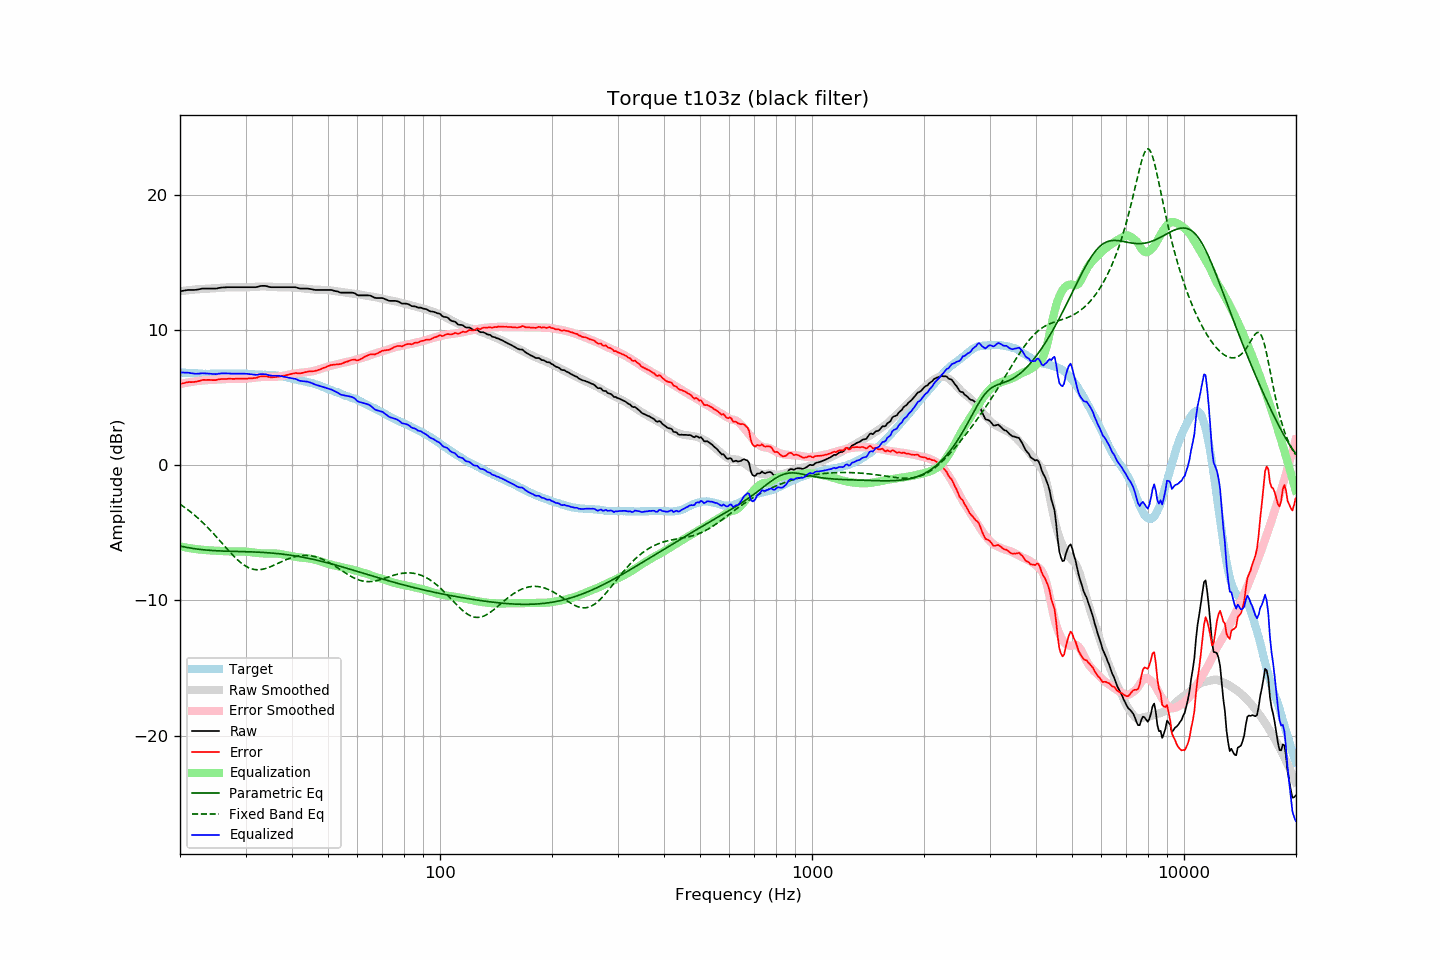

The file beside this chart, header and first rows:
frequency, raw, error, smoothed, error_smoothed, equalization, parametric_eq, fixed_band_eq, equalized_raw, equalized_smoothed, target
20.00, 12.86, 6.00, 12.86, 6.00, -6.00, -5.98, -2.89, 6.86, 6.86, 6.86
20.20, 12.88, 6.03, 12.88, 6.03, -6.03, -6.01, -2.97, 6.85, 6.85, 6.85
20.40, 12.90, 6.06, 12.90, 6.05, -6.05, -6.03, -3.05, 6.85, 6.84, 6.84
20.61, 12.92, 6.08, 12.91, 6.08, -6.08, -6.05, -3.13, 6.84, 6.84, 6.84
20.81, 12.94, 6.12, 12.93, 6.10, -6.10, -6.08, -3.22, 6.84, 6.83, 6.82
21.02, 12.96, 6.14, 12.94, 6.12, -6.12, -6.10, -3.31, 6.84, 6.82, 6.82
21.23, 12.96, 6.15, 12.95, 6.14, -6.14, -6.12, -3.40, 6.82, 6.81, 6.81
21.44, 12.96, 6.14, 12.96, 6.16, -6.16, -6.14, -3.49, 6.80, 6.80, 6.82
21.66, 12.96, 6.15, 12.98, 6.18, -6.18, -6.16, -3.59, 6.78, 6.80, 6.81
21.87, 12.96, 6.16, 12.99, 6.19, -6.19, -6.18, -3.69, 6.76, 6.79, 6.80
22.09, 12.97, 6.18, 13.00, 6.21, -6.21, -6.19, -3.79, 6.76, 6.79, 6.79
22.31, 12.99, 6.20, 13.01, 6.23, -6.23, -6.21, -3.90, 6.76, 6.78, 6.79
22.54, 13.01, 6.23, 13.02, 6.24, -6.24, -6.22, -4.00, 6.77, 6.78, 6.78
22.76, 13.04, 6.27, 13.02, 6.25, -6.25, -6.24, -4.11, 6.79, 6.77, 6.77
22.99, 13.06, 6.30, 13.03, 6.26, -6.26, -6.25, -4.23, 6.80, 6.77, 6.76
23.22, 13.06, 6.31, 13.03, 6.27, -6.27, -6.26, -4.34, 6.79, 6.77, 6.75
23.45, 13.06, 6.30, 13.04, 6.28, -6.28, -6.27, -4.46, 6.78, 6.76, 6.76
23.69, 13.06, 6.31, 13.05, 6.29, -6.29, -6.29, -4.58, 6.77, 6.76, 6.75
23.92, 13.06, 6.31, 13.06, 6.30, -6.30, -6.29, -4.70, 6.76, 6.76, 6.75
24.16, 13.06, 6.30, 13.07, 6.31, -6.31, -6.30, -4.83, 6.75, 6.76, 6.76
24.40, 13.06, 6.29, 13.07, 6.31, -6.31, -6.31, -4.96, 6.74, 6.76, 6.77
24.65, 13.06, 6.29, 13.08, 6.32, -6.32, -6.32, -5.09, 6.74, 6.76, 6.77
24.89, 13.06, 6.29, 13.09, 6.33, -6.33, -6.33, -5.22, 6.73, 6.76, 6.77
25.14, 13.07, 6.31, 13.09, 6.33, -6.33, -6.33, -5.35, 6.74, 6.76, 6.76
25.39, 13.10, 6.34, 13.10, 6.33, -6.33, -6.34, -5.48, 6.76, 6.77, 6.76
25.65, 13.12, 6.36, 13.11, 6.34, -6.34, -6.35, -5.62, 6.78, 6.77, 6.76
25.91, 13.14, 6.37, 13.12, 6.35, -6.35, -6.35, -5.75, 6.79, 6.77, 6.77
26.16, 13.15, 6.37, 13.13, 6.36, -6.36, -6.35, -5.89, 6.79, 6.77, 6.78
26.43, 13.15, 6.37, 13.14, 6.36, -6.36, -6.36, -6.02, 6.78, 6.77, 6.78
26.69, 13.16, 6.38, 13.15, 6.37, -6.37, -6.36, -6.16, 6.79, 6.77, 6.78
26.96, 13.16, 6.39, 13.15, 6.38, -6.38, -6.37, -6.29, 6.78, 6.77, 6.77
27.23, 13.16, 6.39, 13.16, 6.39, -6.39, -6.37, -6.42, 6.77, 6.77, 6.77
27.50, 13.16, 6.39, 13.16, 6.39, -6.39, -6.37, -6.55, 6.77, 6.77, 6.77
27.77, 13.16, 6.38, 13.16, 6.39, -6.39, -6.38, -6.68, 6.77, 6.77, 6.78
28.05, 13.16, 6.38, 13.16, 6.39, -6.39, -6.38, -6.80, 6.77, 6.77, 6.78
28.33, 13.16, 6.40, 13.16, 6.39, -6.39, -6.38, -6.91, 6.77, 6.77, 6.76
28.62, 13.16, 6.40, 13.16, 6.39, -6.39, -6.39, -7.03, 6.77, 6.77, 6.76
28.90, 13.16, 6.39, 13.16, 6.39, -6.39, -6.39, -7.13, 6.77, 6.77, 6.77
29.19, 13.16, 6.39, 13.16, 6.39, -6.39, -6.39, -7.23, 6.77, 6.77, 6.77
29.48, 13.16, 6.40, 13.15, 6.39, -6.39, -6.39, -7.32, 6.77, 6.76, 6.76
29.78, 13.16, 6.40, 13.15, 6.39, -6.39, -6.40, -7.40, 6.77, 6.76, 6.76
30.08, 13.16, 6.39, 13.15, 6.40, -6.40, -6.40, -7.48, 6.76, 6.75, 6.77
30.38, 13.16, 6.40, 13.16, 6.41, -6.41, -6.40, -7.54, 6.75, 6.75, 6.76
30.68, 13.16, 6.42, 13.16, 6.42, -6.42, -6.41, -7.60, 6.74, 6.74, 6.74
30.99, 13.16, 6.42, 13.17, 6.43, -6.43, -6.41, -7.65, 6.72, 6.74, 6.74
31.30, 13.16, 6.43, 13.18, 6.45, -6.45, -6.42, -7.68, 6.71, 6.73, 6.73
31.61, 13.16, 6.44, 13.19, 6.47, -6.47, -6.42, -7.71, 6.69, 6.72, 6.72
31.93, 13.16, 6.45, 13.20, 6.48, -6.48, -6.43, -7.73, 6.68, 6.72, 6.71
32.24, 13.18, 6.47, 13.20, 6.49, -6.49, -6.43, -7.73, 6.68, 6.71, 6.71
32.57, 13.22, 6.53, 13.21, 6.51, -6.51, -6.44, -7.73, 6.71, 6.70, 6.69
32.89, 13.25, 6.56, 13.21, 6.51, -6.51, -6.44, -7.72, 6.73, 6.70, 6.69
33.22, 13.26, 6.57, 13.21, 6.52, -6.52, -6.45, -7.71, 6.74, 6.69, 6.69
33.55, 13.26, 6.58, 13.21, 6.53, -6.53, -6.46, -7.68, 6.73, 6.69, 6.68
33.89, 13.26, 6.57, 13.21, 6.53, -6.53, -6.46, -7.65, 6.73, 6.68, 6.69
34.23, 13.24, 6.57, 13.21, 6.53, -6.53, -6.47, -7.61, 6.71, 6.68, 6.67
34.57, 13.20, 6.53, 13.21, 6.54, -6.54, -6.48, -7.57, 6.66, 6.67, 6.67
34.92, 13.17, 6.51, 13.20, 6.54, -6.54, -6.49, -7.53, 6.63, 6.67, 6.66
35.27, 13.16, 6.49, 13.19, 6.53, -6.53, -6.50, -7.48, 6.62, 6.66, 6.67
35.62, 13.16, 6.51, 13.19, 6.54, -6.54, -6.51, -7.42, 6.62, 6.65, 6.65
35.97, 13.16, 6.51, 13.18, 6.54, -6.54, -6.52, -7.37, 6.62, 6.64, 6.65
... 635 more rows
